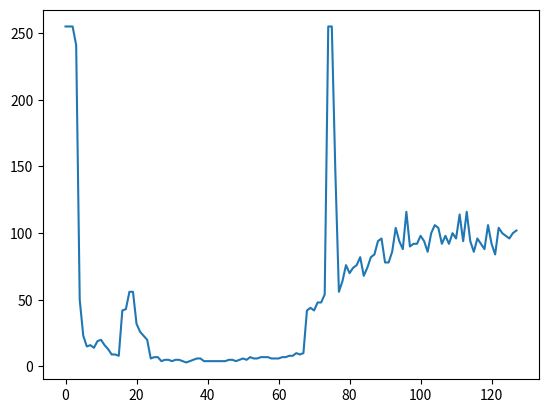

Recreate this plot in Python.
# Press Double Shift to search everywhere for classes, files, tool windows, actions, and settings.
import json
import datetime
import numpy as np
import matplotlib.pyplot as plt


def make_list(line: str) -> list:
    return [int(line[i:i + 2], 16) for i in range(0, len(line), 2)]


def main():
    pg_keys = ['TVGAIN0', 'TVGAIN1', 'TVGAIN2', 'TVGAIN3', 'TVGAIN4', 'TVGAIN5', 'TVGAIN6', 'INIT_GAIN', 'FREQUENCY',
               'DEADTIME', 'PULSE_P1', 'PULSE_P2', 'CURR_LIM_P1', 'CURR_LIM_P2', 'REC_LENGTH', 'FREQ_DIAG',
               'SAT_FDIAG_TH', 'FVOLT_DEC', 'DECPL_TEMP', 'DSP_SCALE', 'TEMP_TRIM', 'P1_GAIN_CTRL', 'P2_GAIN_CTRL']
    gain_time = [100, 200, 300, 400, 600, 800, 1000, 1200, 1400, 2000, 2400, 3200, 4000, 5200, 6400, 8000]
    a = json.loads('''{"date":"1651346402",
                       "PG":["ffffff10a520a00032824810c088ff00ee7c4f0000224c"],
                       "TH":["c558cffffffffe69084210808080800788888888888884210842108080808000"],
                       "RW":["fffffff132170f100e1314100d0909082a2b3838201a171406070704050504050504030405060604040404040\
404050504050605070606070707060606070708080a090a2a2c2a303036ffff9238404c464a4c52444a52545e604e4e56685e5\
8745a5c5c625e56646a685c625c6460725e745e56605c586a5c54686462606466"]}''')
    print(a)
    print(datetime.datetime.fromtimestamp(int(a["date"])))
    pg = make_list(a["PG"][0])
    th = make_list(a["TH"][0])
    rw = make_list(a["RW"][0])
    pg_dict = {key: pg[index] for index, key in enumerate(pg_keys)}
    print(f"Record time for preset 1= {4.096 * ((pg_dict['REC_LENGTH'] >> 4) + 1)} [ms]")
    print(f"Record time for preset 1= {4.096 * ((pg_dict['REC_LENGTH'] & 0b1111) + 1)} [ms]")
    x_th = []
    for x in th[:6]:
        for y in [gain_time[x >> 4], gain_time[x & 0b1111]]:
            x_th.append(y if not x_th else y+x_th[-1])
    print(x_th)
    print(len(pg))
    print(len(th))
    print(len(rw))
    plt.plot(range(0, len(rw)), rw)
    plt.show()


# Press the green button in the gutter to run the script.
if __name__ == '__main__':
    main()
